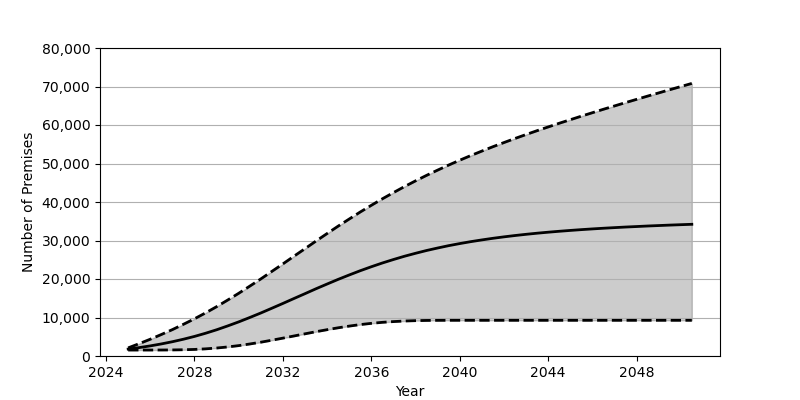

The file beside this chart, header and first rows:
Date, Low, Base, High
2025-01, 1548, 1801, 2113
2025-07, 1548, 2180, 3205
2026-01, 1550, 2626, 4359
2026-07, 1558, 3130, 5572
2027-01, 1577, 3707, 6855
2027-07, 1621, 4352, 8223
2028-01, 1707, 5084, 9662
2028-07, 1855, 5902, 11187
2029-01, 2071, 6810, 12814
2029-07, 2349, 7800, 14514
2030-01, 2696, 8861, 16289
2030-07, 3114, 9987, 18126
2031-01, 3583, 11169, 20015
2031-07, 4097, 12395, 21956
2032-01, 4641, 13652, 23921
2032-07, 5197, 14925, 25908
2033-01, 5763, 16196, 27889
2033-07, 6312, 17464, 29860
2034-01, 6835, 18698, 31816
2034-07, 7325, 19895, 33720
2035-01, 7767, 21047, 35581
2035-07, 8156, 22144, 37394
2036-01, 8481, 23182, 39141
2036-07, 8745, 24156, 40825
2037-01, 8939, 25063, 42447
2037-07, 9085, 25907, 43998
2038-01, 9180, 26680, 45495
2038-07, 9236, 27399, 46915
2039-01, 9260, 28051, 48286
2039-07, 9268, 28657, 49589
2040-01, 9270, 29201, 50856
2040-07, 9270, 29701, 52062
2041-01, 9270, 30153, 53231
2041-07, 9270, 30568, 54356
2042-01, 9270, 30947, 55444
2042-07, 9270, 31290, 56497
2043-01, 9270, 31608, 57529
2043-07, 9270, 31894, 58522
2044-01, 9270, 32156, 59495
2044-07, 9270, 32395, 60451
2045-01, 9270, 32617, 61378
2045-07, 9270, 32821, 62293
2046-01, 9270, 33010, 63196
2046-07, 9270, 33184, 64084
2047-01, 9270, 33343, 64953
2047-07, 9270, 33494, 65814
2048-01, 9270, 33627, 66663
2048-07, 9270, 33765, 67508
2049-01, 9270, 33883, 68341
2049-07, 9270, 34000, 69166
2050-01, 9270, 34106, 69988
2050-07, 9270, 34207, 70800
